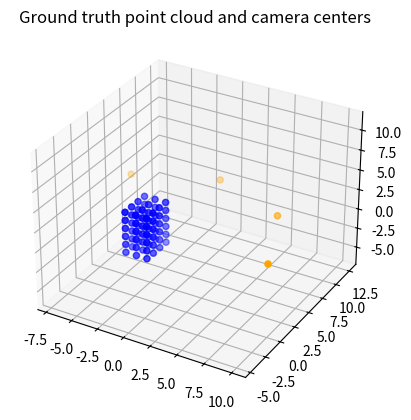
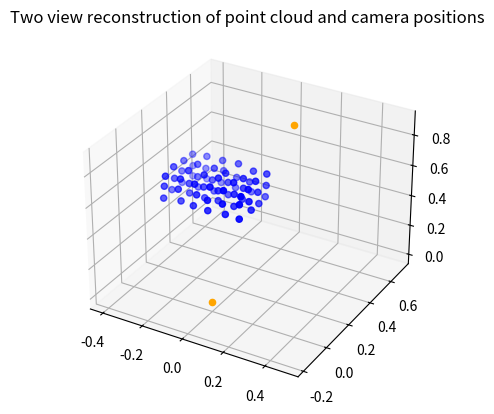

Python code for these plots, in order:
import numpy as np
import matplotlib.pyplot as plt
from mpl_toolkits import mplot3d

# This code implements a two-view metric reconstruction algorithm given in Hartley and Zisserman.
# To demonstrate the algorithm, we generate a synthetic point cloud and several camera matrices,
# and project the point cloud into each image (using the corresponding camera matrices).
# Gaussian noise is added to the image coordinates.
# We then reconstruct the point cloud using two of these images.
# The camera calibration matrices are assumed to be known,
# so we are able to obtain a metric reconstruction.
# The algorithm works as follows:
# Given a list of point correspondences between two images,
# we compute the essential matrix E for this pair of images,
# then extract camera matrices from the essential matrix E.
# Finally we triangulate 3D point locations using the DLT method
# given in section 12.2 of Hartley and Zisserman.


def fundMatrix(img0Coords, img1Coords, normalize = True): 
    
    ''' 
    We compute the fundamental matrix F using the normalized 8 point algorithm
    given in section 11.2 of Hartley and Zisserman.
    
    Inputs: img0Coords and img1Coords are both 2 by numPoints numpy arrays.
    They are lists of corresponding points between two images of a scene.
    
    It's interesting to see how the reconstruction quality degrades
    when normalize is set to False.
    '''
    
    numPoints = img0Coords.shape[1]
    mtrx = np.zeros((numPoints,9))
    
    allOnes = np.ones((1,numPoints))
    img0Coords = np.vstack((img0Coords,allOnes))
    img1Coords = np.vstack((img1Coords,allOnes))
    
    xBar = np.mean(img0Coords[0,:])
    yBar = np.mean(img0Coords[1,:])
    sigma_x = np.std(img0Coords[0,:])
    sigma_y = np.std(img0Coords[1,:])
    T0 = np.array([[1/sigma_x, 0, -xBar/sigma_x],[0,1/sigma_y, -yBar/sigma_y], [0,0,1]])

    
    xBar = np.mean(img1Coords[0,:])
    yBar = np.mean(img1Coords[1,:])
    sigma_x = np.std(img1Coords[0,:])
    sigma_y = np.std(img1Coords[1,:])
    T1 = np.array([[1/sigma_x, 0, -xBar/sigma_x],[0,1/sigma_y, -yBar/sigma_y], [0,0,1]])
    
    if not normalize:
        T0 = np.eye(3) 
        T1 = np.eye(3)
    
    img0Coords_normalized = T0 @ img0Coords
    img1Coords_normalized = T1 @ img1Coords
    
    for j in range(numPoints):
        
        vec0 = img0Coords_normalized[:,j]
        vec1 = img1Coords_normalized[:,j]
        
        mtrx[j] = np.hstack((vec1[0]*vec0, vec1[1]*vec0,vec1[2]*vec0))
    
    U, S, VT = np.linalg.svd(mtrx, full_matrices = False)
    
    V = VT.T
    nullVec = V[:,-1]
    F = np.reshape(nullVec,(3,3))
    
    # Now enforce the rank two condition.
    U, S, VT = np.linalg.svd(F)
    S[2] = 0
    F= U @ np.diag(S) @ VT
    
    # Now denormalize.
    F = T1.T @ F @ T0
    
    ####################################################
    ## Check that the fundamental matrix is correct ####
    ####################################################
    # for j in range(numPoints):
        
    #     x0 = img0Coords[:,j]
    #     x1 = img1Coords[:,j]
    #     check = np.vdot(x1, F @ x0)
    #     print(check) # Without noise, this should be 0.
    ####################################
    
    return F


def essentialMatrix(img0Coords,img1Coords,K0,K1):
    '''
    We compute the essential matrix relating two images using
    the method given in section 9.6 of Hartley and Zisserman.
    
    Inputs: K0 and K1 are 3 by 3 numpy arrays. 
    They are the calibration matrices for cameras 0 and 1, respectively.
    img0Coords and img1Coords are 2 by numPoints numpy arrays.
    They are lists of corresponding points in the two images.
    '''
    
    F = fundMatrix(img0Coords,img1Coords, normalize = True) 
    E = K1.T @ F @ K0 # Eq. 9.12 in Hartley and Zisserman.
    
    ####################################################
    ## Check that the essential matrix E is correct ####
    ####################################################
    # numPoints = img0Coords.shape[1]
    # allOnes = np.ones((1,numPoints))
    # img0Coords = np.vstack((img0Coords,allOnes))
    # img1Coords = np.vstack((img1Coords,allOnes))
    # K0inv = np.linalg.inv(K0)
    # K1inv = np.linalg.inv(K1)
    # for j in range(numPoints):
        
    #     x0 = K0inv @ img0Coords[:,j]
    #     x1 = K1inv @ img1Coords[:,j]
    #     check = np.vdot(x1, E @ x0)
    #     print(check) # Without noise, this should be 0.
    ####################################
    
    return E


def camMatricesFromEssentialMatrix(E,K0,K1, point0, point1):
    '''
    We extract a pair of camera matrices from an essential matrix E using the
    method given in section 9.6.2 of Hartley and Zisserman.
    
    Inputs: E is a 3 by 3 numpy array (an essential matrix relating two images of a scene).
    K0 and K1 are 3 by 3 numpy arrays (calibration matrices for the corresponding cameras).
    point0 and point1 are numpy arrays with two components (a pair of corresponding points in the two images).
    '''
    
    point0 = np.linalg.inv(K0) @ np.append(point0,1)
    point1 = np.linalg.inv(K1) @ np.append(point1,1)
    
    P0 = np.hstack((np.eye(3),np.zeros((3,1)))) 
    
    U, S, VT = np.linalg.svd(E)
    # NOTE: The algorithm in section 9.6.2 requires U and V to be rotations
    # (that, is det(U) = dev(V) = 1).
    # Must be very careful about this part. Easy to forget.
    # Since E is a homogeneous matrix, we can just multiply each of U and V by -1 if necessary.
    if np.linalg.det(U) < 0: 
        U = -U
    if np.linalg.det(VT) < 0:
        VT = -VT
    
    u3 = U[:,2]
    u3 = np.reshape(u3,(3,1))
    
    W = np.array([[0,-1,0],[1,0,0],[0,0,1]])
    Z = np.array([[0,1,0],[-1,0,0],[0,0,0]])
    
    M = np.zeros((4,3,4))
    
    M[0] = np.hstack((U @ W @ VT,u3))
    M[1] = np.hstack((U @ W @ VT, -u3))
    M[2] = np.hstack((U @ W.T @ VT, u3))
    M[3] = np.hstack((U @ W.T @ VT, -u3))
    
    # We have four candidates for P2.
    # Now check for which candidate our reconstructed point
    # is in front of both cameras.
    # See section 9.6.3 in Hartley and Zisserman,
    # particularly figure 9.12.
    A0 = crossProdMatrix(point0) @ P0
    flags = np.ones(4, dtype=bool)
    
    for m in range(4):
        
        A1 = crossProdMatrix(point1) @ M[m]
        A = np.vstack((A0,A1))
        U, S, VT = np.linalg.svd(A)    
        V = VT.T
        X0 = V[:,3]
        X0 = X0/X0[3]
        X1 = M[m] @ X0
        
        flags[m] = (X0[2] > 0) and (X1[2] > 0)
        
    # print(flags) # Should have three False and one True.
    m = np.argmax(flags)
    return (K0 @ P0, K1 @ M[m])


def camMatricesFromPointPairs(imageCoords0, imageCoords1, K0, K1):  
    '''
    Inputs:  K0 and K1 are 3 by 3 numpy arrays. 
    They are the calibration matrices for cameras 0 and 1, respectively.
    imageCoords0 and imageCoords1 are 2 by numPoints numpy arrays.
    They are lists of corresponding points in the two views.
    '''

    E = essentialMatrix(imageCoords0,imageCoords1,K0,K1)
    
    numPoints = imageCoords0.shape[1]
    j = round(numPoints/2)
    point_0 = imageCoords0[:,j]
    point_i = imageCoords1[:,j]
    (P0,P1) = camMatricesFromEssentialMatrix(E,K0,K1, point_0, point_i)
    
    return (P0, P1)


def reconstructPointCloud_twoViews(P0,P1,imgCoords0,imgCoords1):
    '''
    Given camera matrices for two views of a scene,
    and a list of corresponding points in the two views,
    we reconstruct a point cloud using the DLT method given in
    section 12.2 of Hartley and Zisserman.
    
    Inputs: P0 and P1 are 3 by 4 numpy arrays (camera matrices).
    imgCoords0 and imgCoords1 are 2 by numPoints numpy arrays.
    '''
    
    numPoints = imgCoords0.shape[1]
    
    X_est = np.zeros((3,numPoints))
    
    for j in range(numPoints):
        
        point0 = np.append(imgCoords0[:,j],1)
        point1 = np.append(imgCoords1[:,j],1)
        
        A0 = crossProdMatrix(point0) @ P0
        A1 = crossProdMatrix(point1) @ P1
        A = np.vstack((A0,A1))
        U, S, VT = np.linalg.svd(A)    
        V = VT.T
        X0 = V[:,3]
        X0 = X0/X0[3]
        # X1 = P1 @ X1 
        
        X_est[:,j] = X0[0:3]
        
    return X_est
    

def camCenterFromCamMatrix(P): 
    '''
    Input: P is a 3 by 4 numpy array (a camera matrix).
    '''
    
    U, S, VT = np.linalg.svd(P)
    V = VT.T
    nullVec = V[:,3]
    
    return (nullVec/nullVec[3])[0:3]


def crossProdMatrix(v):
    '''
    Input: v is a numpy array with 3 components (a vector in R^3).
    We construct a matrix C such that C @ x = np.cross(v,x)
    (the cross product of v and x).
    '''
    
    return np.array([[0,-v[2],v[1]],[v[2],0,-v[0]],[-v[1],v[0],0]])


def projectPointCloudIntoImages(X, camMatrices):
    '''
    Inputs: X is 3 by numPoints.
    camMatrices is numCameras by 3 by 4.
    '''
                            
    numCameras = camMatrices.shape[0]    
    numPoints = X.shape[1]
    points = np.vstack((X, np.ones(numPoints)))
    
    imageCoords = np.zeros((numCameras,2,numPoints))
    
    for i in range(numCameras):
        
        p = camMatrices[i] @ points
        
        xCoords = p[0]/p[2]
        yCoords = p[1]/p[2]
        
        imageCoords[i] = np.vstack((xCoords,yCoords))
        
    return imageCoords


def createFakePointCloud():
    '''
    This function creates a simple point cloud that can be used
    to test multiview reconstruction algorithms.
    '''
    
    X = np.zeros((3,4,6,3))
    
    numRows = 3
    numCols = 4
    depth = 6
    
    X = np.zeros((3,numRows*numCols*depth))
    
    j = 0
    for q in range(numRows):
        for r in range(numCols):
            for s in range(depth):
                
                X[:,j] = np.array([q-2,r-2,s])
                j += 1

    return X


def createFakeCameras():
    '''
    This function creates some camera matrices that
    can be used to test multiview reconstruction algorithms.
    
    The z-axis of the camera coordinate frame points out of the front of the camera.
    The x-axis of the camera coordinate frame points out of the top of the camera.
    The y-axis of the camera coordinate frame points out of the right side of the camera.
    
    The cameras will be evenly spaced along a circle of radius R, all pointing
    at the origin of the world coordinate system.
    '''
    
    focalLength = .035 # I'm thinking in units of meters.
    numCameras = 4
    R = 10 
    deltaTheta = np.pi/numCameras
    thetaVals = [deltaTheta*i for i in range(numCameras)]
    camCenters = np.zeros((numCameras,3))
    camBases = np.zeros((numCameras,3,3)) 
    
    for i in range(numCameras):
        
        theta = thetaVals[i]
        camCenters[i] = np.array([R*np.cos(theta),R*np.sin(theta),2]) # In world coordinates.
        
        u3 = np.array([-np.cos(theta),-np.sin(theta),0]) # Camera points towards origin of world coordinate system.
        u1 = np.array([0,0,1])
        u2 = np.cross(u3,u1)
        
        camBases[i] = np.vstack((u1,u2,u3)).T
       
    # All cameras will have the same calibration matrix K.
    K = np.array([[focalLength,0,0],[0,focalLength,0],[0,0,1]])
    camMatrices = np.zeros((numCameras,3,4))
    for i in range(numCameras):
     
        C = camCenters[i]
        U = camBases[i]
        
        M = np.zeros((3,4))
        M[:,0:3] = U.T
        M[:,3] = -U.T @ C
        
        camMatrices[i] = K @ M
        
    return camMatrices, K, camCenters


def set_axes_equal(ax):
    '''Make axes of 3D plot have equal scale so that spheres appear as spheres,
    cubes as cubes, etc..  This is one possible solution to Matplotlib's
    ax.set_aspect('equal') and ax.axis('equal') not working for 3D.

    Input
      ax: a matplotlib axis, e.g., as output from plt.gca().
    '''
    # This function is taken from https://stackoverflow.com/a/31364297/1854748

    x_limits = ax.get_xlim3d()
    y_limits = ax.get_ylim3d()
    z_limits = ax.get_zlim3d()

    x_range = abs(x_limits[1] - x_limits[0])
    x_middle = np.mean(x_limits)
    y_range = abs(y_limits[1] - y_limits[0])
    y_middle = np.mean(y_limits)
    z_range = abs(z_limits[1] - z_limits[0])
    z_middle = np.mean(z_limits)

    # The plot bounding box is a sphere in the sense of the infinity
    # norm, hence I call half the max range the plot radius.
    plot_radius = 0.5*max([x_range, y_range, z_range])

    ax.set_xlim3d([x_middle - plot_radius, x_middle + plot_radius])
    ax.set_ylim3d([y_middle - plot_radius, y_middle + plot_radius])
    ax.set_zlim3d([z_middle - plot_radius, z_middle + plot_radius])
        
 
if __name__ == '__main__':
    
    np.random.seed(19)
    
    # Create point cloud and cameras.
    X = createFakePointCloud()
    camMatrices, K, camCenters = createFakeCameras()
    
    # Project point cloud into images.
    imageCoords = projectPointCloudIntoImages(X, camMatrices)
    noise = .0002645* np.random.randn(*imageCoords.shape) # 1 pixel is .0002645 meters.
    # noise = 0*noise
    imageCoords = imageCoords + noise
    
    # Visualize the point cloud and cameras.
    fig = plt.figure()
    ax = plt.axes(projection='3d')
    ax.scatter3D(X[0], X[1], X[2], color = 'blue')
    ax.scatter3D(camCenters[:,0],camCenters[:,1],camCenters[:,2], color = 'orange')
    plt.title('Ground truth point cloud and camera centers')
    set_axes_equal(ax)
    
    # Now reconstruct cameras and point cloud from list of point pairs
    # between two views.
       
    i = 2 # We'll do a two-view reconstruction using image 0 and image i.
    
    P0, Pi = camMatricesFromPointPairs(imageCoords[0], imageCoords[i], K, K)
    X_est = reconstructPointCloud_twoViews(P0,Pi,imageCoords[0],imageCoords[i])
    
    center_0 = camCenterFromCamMatrix(P0)
    center_i = camCenterFromCamMatrix(Pi)
        
    fig = plt.figure()
    ax = plt.axes(projection='3d')
    ax.scatter3D(X_est[0], X_est[1], X_est[2], color = 'blue')
    ax.scatter3D(*center_0, color = 'orange')
    ax.scatter3D(*center_i, color = 'orange')
    plt.title('Two view reconstruction of point cloud and camera positions')
    set_axes_equal(ax)







    
    




















            
            